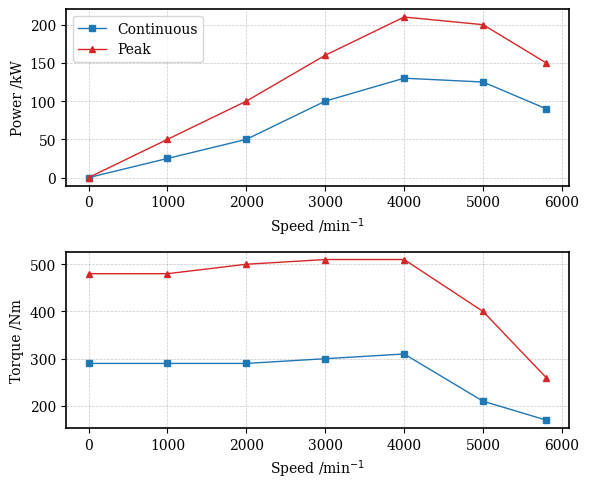

This chart was generated by the following Python code:
import matplotlib.pyplot as plt
import matplotlib as mpl

# Set the font family to serif
mpl.rcParams['font.family'] = 'serif'

# Define the RPM values for x-axis
rpm = [0, 1000, 2000, 3000, 4000, 5000, 5800]

# Define the power and torque values for y-axis
continuous_power = [0, 25, 50, 100, 130, 125, 90]
peak_power = [0, 50.0, 100.0, 160, 210, 200, 150]
continuous_torque = [290, 290, 290, 300, 310, 210, 170]
peak_torque = [480, 480, 500, 510, 510, 400, 260]

# Create a new figure
fig, (ax1, ax2) = plt.subplots(2, 1, figsize=(6, 5))

# Plot the power curves
ax1.plot(rpm, continuous_power, 'tab:blue', linewidth=1, marker='s', markersize=4)
ax1.plot(rpm, peak_power, 'tab:red', linewidth=1, marker='^', markersize=4)
ax1.set_xlabel('Speed /min$^{-1}$')
ax1.set_ylabel('Power /kW')
ax1.legend(['Continuous', 'Peak'], loc='upper left')
ax1.grid(True)

# Plot the torque curves
ax2.plot(rpm, continuous_torque, 'tab:blue', linewidth=1, marker='s', markersize=4)
ax2.plot(rpm, peak_torque, 'tab:red', linewidth=1, marker='^', markersize=4)
ax2.set_xlabel('Speed /min$^{-1}$')
ax2.set_ylabel('Torque /Nm')
ax2.grid(True)

ax1.grid(True, linestyle='--', linewidth=0.5, alpha=0.7)
ax2.grid(True, linestyle='--', linewidth=0.5, alpha=0.7)

# Adjust the spacing between subplots
plt.tight_layout()

# Increase the thickness of the box borders
for ax in [ax1, ax2]:
    for spine in ax.spines.values():
        spine.set_linewidth(1.2)

# Display the plot
plt.show()